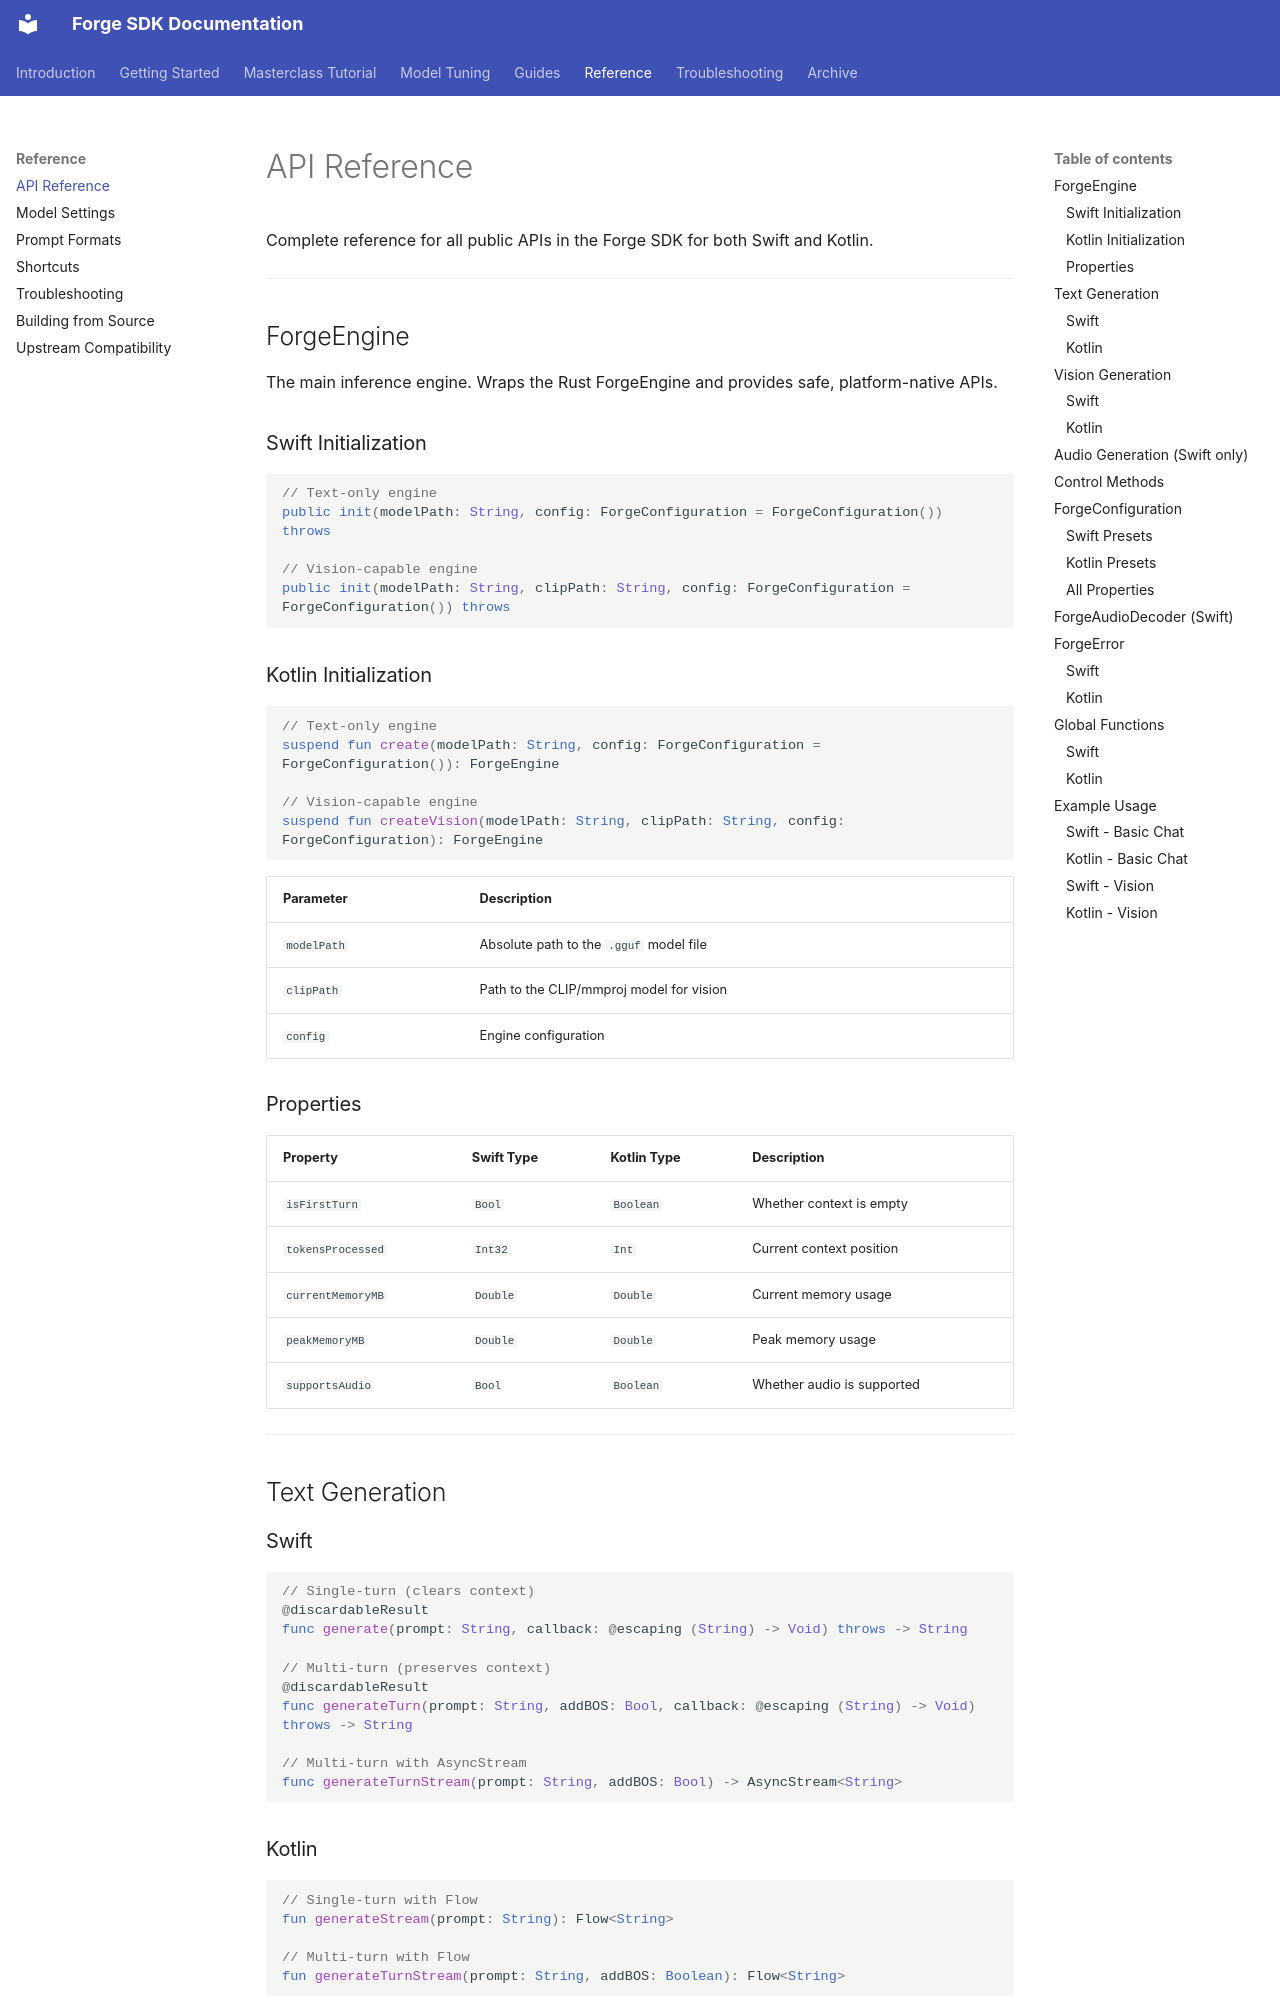

repository: james-intallaga/rust-llm · page: developer/api-reference/index.html · generator: mkdocs

# API Reference

Complete reference for all public APIs in the Forge SDK for both Swift and Kotlin.

---

## ForgeEngine

The main inference engine. Wraps the Rust ForgeEngine and provides safe, platform-native APIs.

### Swift Initialization

```swift
// Text-only engine
public init(modelPath: String, config: ForgeConfiguration = ForgeConfiguration()) throws

// Vision-capable engine
public init(modelPath: String, clipPath: String, config: ForgeConfiguration = ForgeConfiguration()) throws
```

### Kotlin Initialization

```kotlin
// Text-only engine
suspend fun create(modelPath: String, config: ForgeConfiguration = ForgeConfiguration()): ForgeEngine

// Vision-capable engine
suspend fun createVision(modelPath: String, clipPath: String, config: ForgeConfiguration): ForgeEngine
```

| Parameter | Description |
|-----------|-------------|
| `modelPath` | Absolute path to the `.gguf` model file |
| `clipPath` | Path to the CLIP/mmproj model for vision |
| `config` | Engine configuration |

### Properties

| Property | Swift Type | Kotlin Type | Description |
|----------|------------|-------------|-------------|
| `isFirstTurn` | `Bool` | `Boolean` | Whether context is empty |
| `tokensProcessed` | `Int32` | `Int` | Current context position |
| `currentMemoryMB` | `Double` | `Double` | Current memory usage |
| `peakMemoryMB` | `Double` | `Double` | Peak memory usage |
| `supportsAudio` | `Bool` | `Boolean` | Whether audio is supported |

---

## Text Generation

### Swift

```swift
// Single-turn (clears context)
@discardableResult
func generate(prompt: String, callback: @escaping (String) -> Void) throws -> String

// Multi-turn (preserves context)
@discardableResult
func generateTurn(prompt: String, addBOS: Bool, callback: @escaping (String) -> Void) throws -> String

// Multi-turn with AsyncStream
func generateTurnStream(prompt: String, addBOS: Bool) -> AsyncStream<String>
```

### Kotlin

```kotlin
// Single-turn with Flow
fun generateStream(prompt: String): Flow<String>

// Multi-turn with Flow
fun generateTurnStream(prompt: String, addBOS: Boolean): Flow<String>
```

---

## Vision Generation
